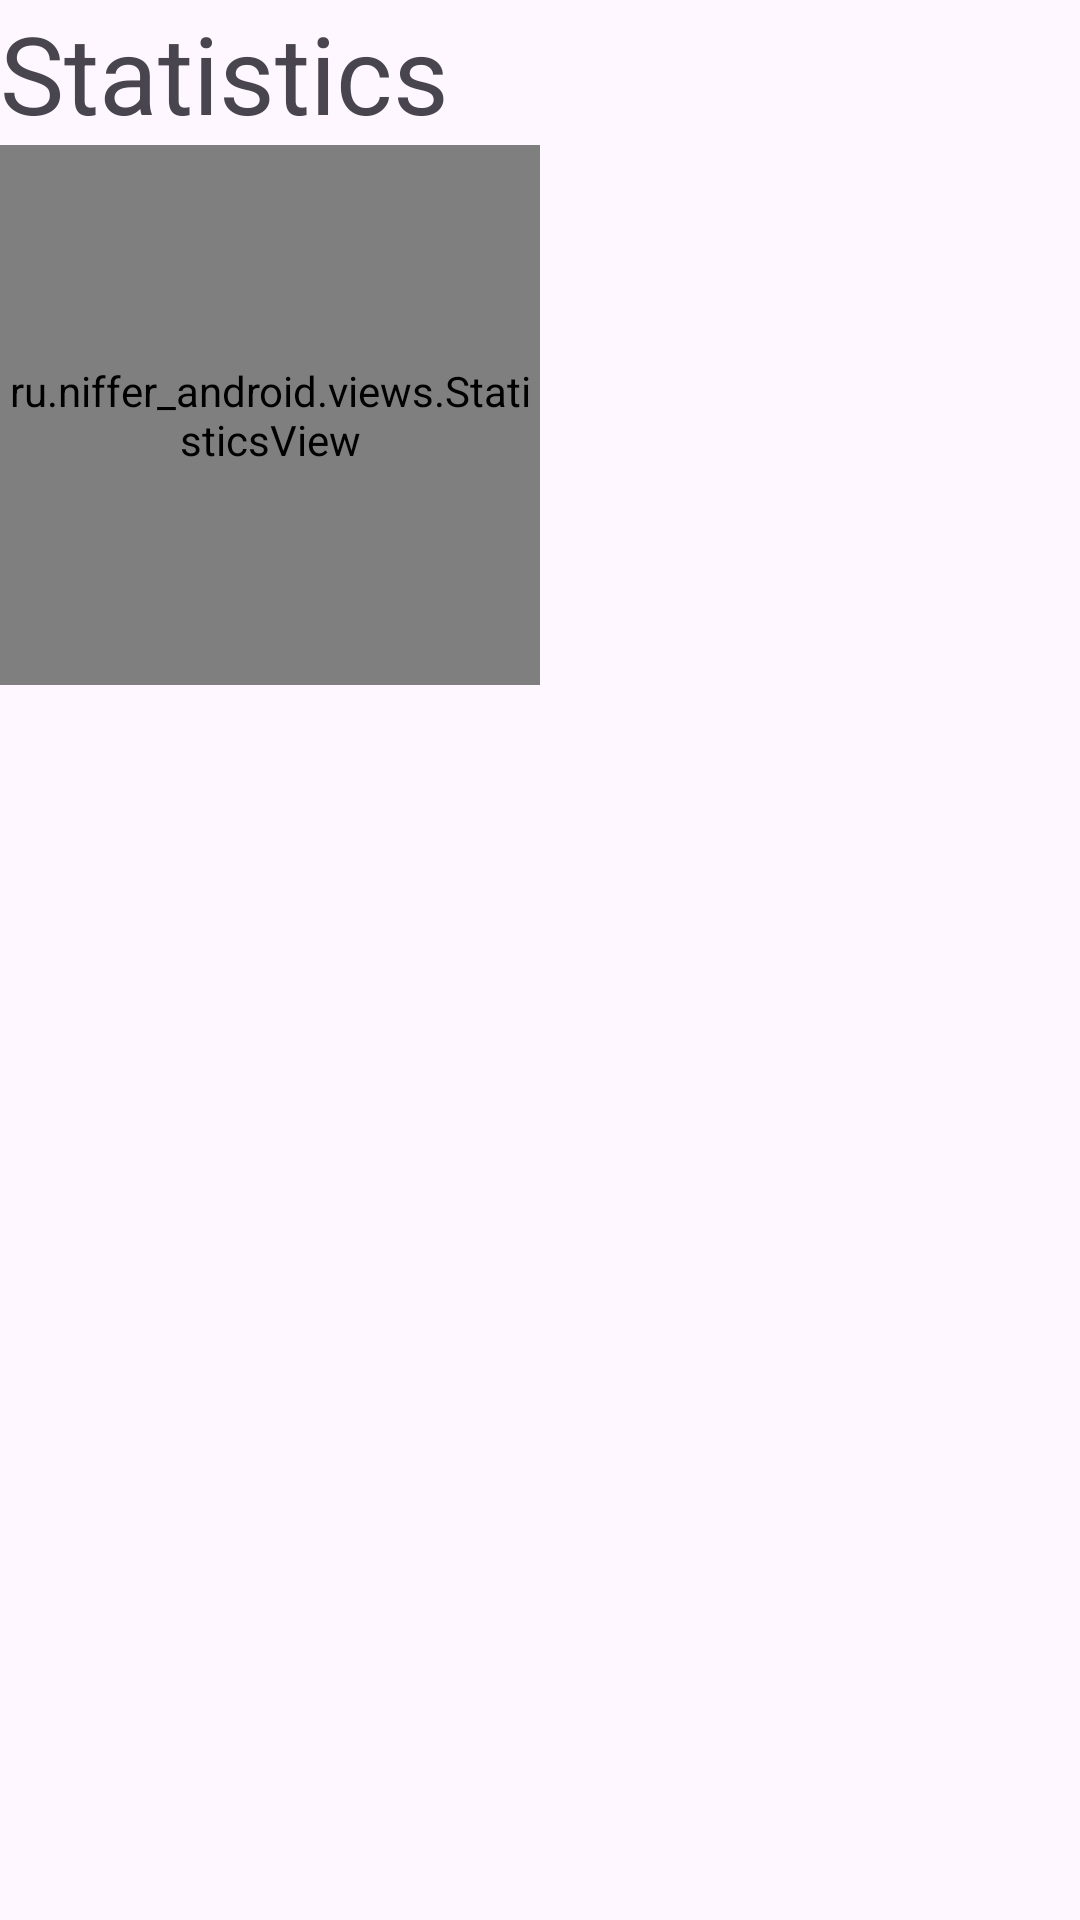

Write the Android layout XML for this screen, with the resource values it uses.
<!-- AndroidManifest.xml: application theme Theme.NifferAndroid -->
<!-- res/layout/statistics.xml -->
<?xml version="1.0" encoding="utf-8"?>
<androidx.constraintlayout.widget.ConstraintLayout xmlns:android="http://schemas.android.com/apk/res/android"
    android:layout_width="match_parent"
    android:layout_height="match_parent"
    xmlns:app="http://schemas.android.com/apk/res-auto"
    android:id="@+id/statistics"
    >
    <TextView
        android:id="@+id/tvStatisticsHeader"
        android:theme="@style/Base.Theme.NifferAndroid.HeaderTextAppearance"
        android:layout_width="wrap_content"
        android:layout_height="wrap_content"
        android:text="@string/statistics"
        android:textSize="36sp"
        app:layout_constraintStart_toStartOf="parent"
        app:layout_constraintTop_toTopOf="@id/statistics" />
    <ru.niffer_android.views.StatisticsView
        android:id="@+id/statisticsView"
        android:layout_width="180dp"
        android:layout_height="180dp"
        app:textSize="40sp"
        app:lineWidth="16dp"
        app:color1="@color/green"
        app:color2="@color/red"
        app:color3="@color/orange"
        app:color4="@color/yellow"
        app:layout_constraintStart_toStartOf="parent"
        app:layout_constraintTop_toBottomOf="@id/tvStatisticsHeader"
        />
    <LinearLayout
        android:id="@+id/categoryChipsContainer"
        android:layout_width="wrap_content"
        android:layout_height="wrap_content"
        android:orientation="vertical"
        android:padding="16dp"
        app:layout_constraintStart_toEndOf="@id/statisticsView"
        app:layout_constraintTop_toBottomOf="@id/tvStatisticsHeader"
        />

</androidx.constraintlayout.widget.ConstraintLayout>
<!-- resources referenced by this layout -->
<resources>
  <color name="green">#35AD7B</color>
  <color name="orange">#FB8500</color>
  <color name="red">#F75943</color>
  <color name="yellow">#FFB703</color>
  <string name="statistics">Statistics</string>
  <style name="Base.Theme.NifferAndroid.HeaderTextAppearance" parent="Theme.Material3.Light.NoActionBar">
          <item name="fontFamily">@font/youngserif</item>
      </style>
  <style name="Theme.NifferAndroid" parent="Base.Theme.NifferAndroid" />
  <style name="Base.Theme.NifferAndroid" parent="Theme.Material3.Light.NoActionBar">
          <item name="colorPrimary">@color/light_primary</item>
          <item name="colorSecondary">@color/light_secondary</item>
          <item name="colorOutline">@color/gray_300</item>
          <item name="colorSurfaceContainer">@color/white</item>
          <item name="fontFamily">@font/inter_regular</item>
          <item name="android:statusBarColor">@android:color/transparent</item>
          <item name="navigationViewStyle">@style/Widget.App.NavigationView</item>
      </style>
  <color name="light_primary">#2941CC</color>
  <color name="light_secondary">#F5F6FA</color>
  <color name="gray_300">#E4E6F1</color>
  <color name="white">#FFFFFFFF</color>
  <style name="Widget.App.NavigationView" parent="Widget.Material3.NavigationView">
          <item name="itemIconTint">@color/gray_600</item>
          <item name="itemTextColor">@color/gray_1000</item>
          <item name="itemTextAppearance">?attr/textAppearanceSubtitle1</item>
          <item name="itemShapeAppearance">?attr/shapeAppearanceCornerExtraSmall</item>
      </style>
  <color name="gray_600">#A8ACC0</color>
  <color name="gray_1000">#242527</color>
</resources>
